Photos from the image-classification dataset "60_20_20segmented" in the GitHub repository Sanjana-aravindan/Plant-leaf-disease-classification. Its 38 classes are: apple frogeye spot, apple scab, apple cedar apple rust, apple healthy, blueberry healthy, cherry powdery mildew, cherry healthy, corn cercospora gray leaf spot, corn common rust, corn northern leaf blight, corn healthy, grape black rot, grape esca black measles, grape leaf blight isariopsis leaf spot markers, grape healthy, orange huanglongbing citrus greening, peach bacterial spot, peach healthy, bell pepper bacterial spot, bell pepper healthy, potato early blight, potato late blight, potato healthy, raspberry healthy, soybean healthy, squash powdery mildew, strawberry leaf scorch, strawberry healthy, tomato bacterial spot, tomato early blight, tomato late blight, tomato leaf mold, tomato septoria leaf spot, tomato two-spotted spider mite, tomato target spot, tomato yellow leaf curl virus, tomato mosaic virus, tomato healthy.

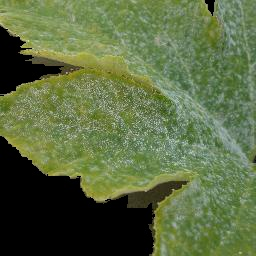
Label: squash powdery mildew

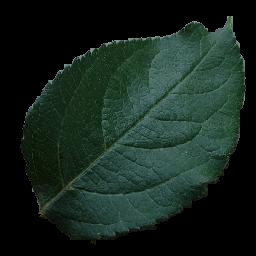
Label: apple healthy

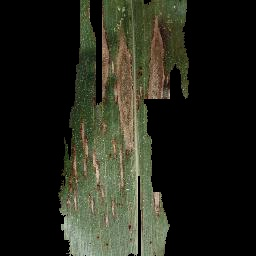
Label: corn northern leaf blight

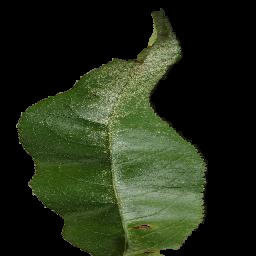
Label: peach bacterial spot

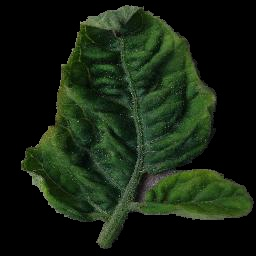
Label: tomato yellow leaf curl virus

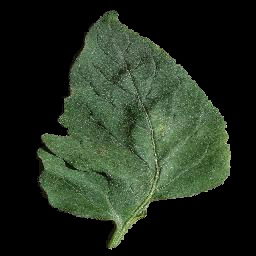
Label: tomato target spot
